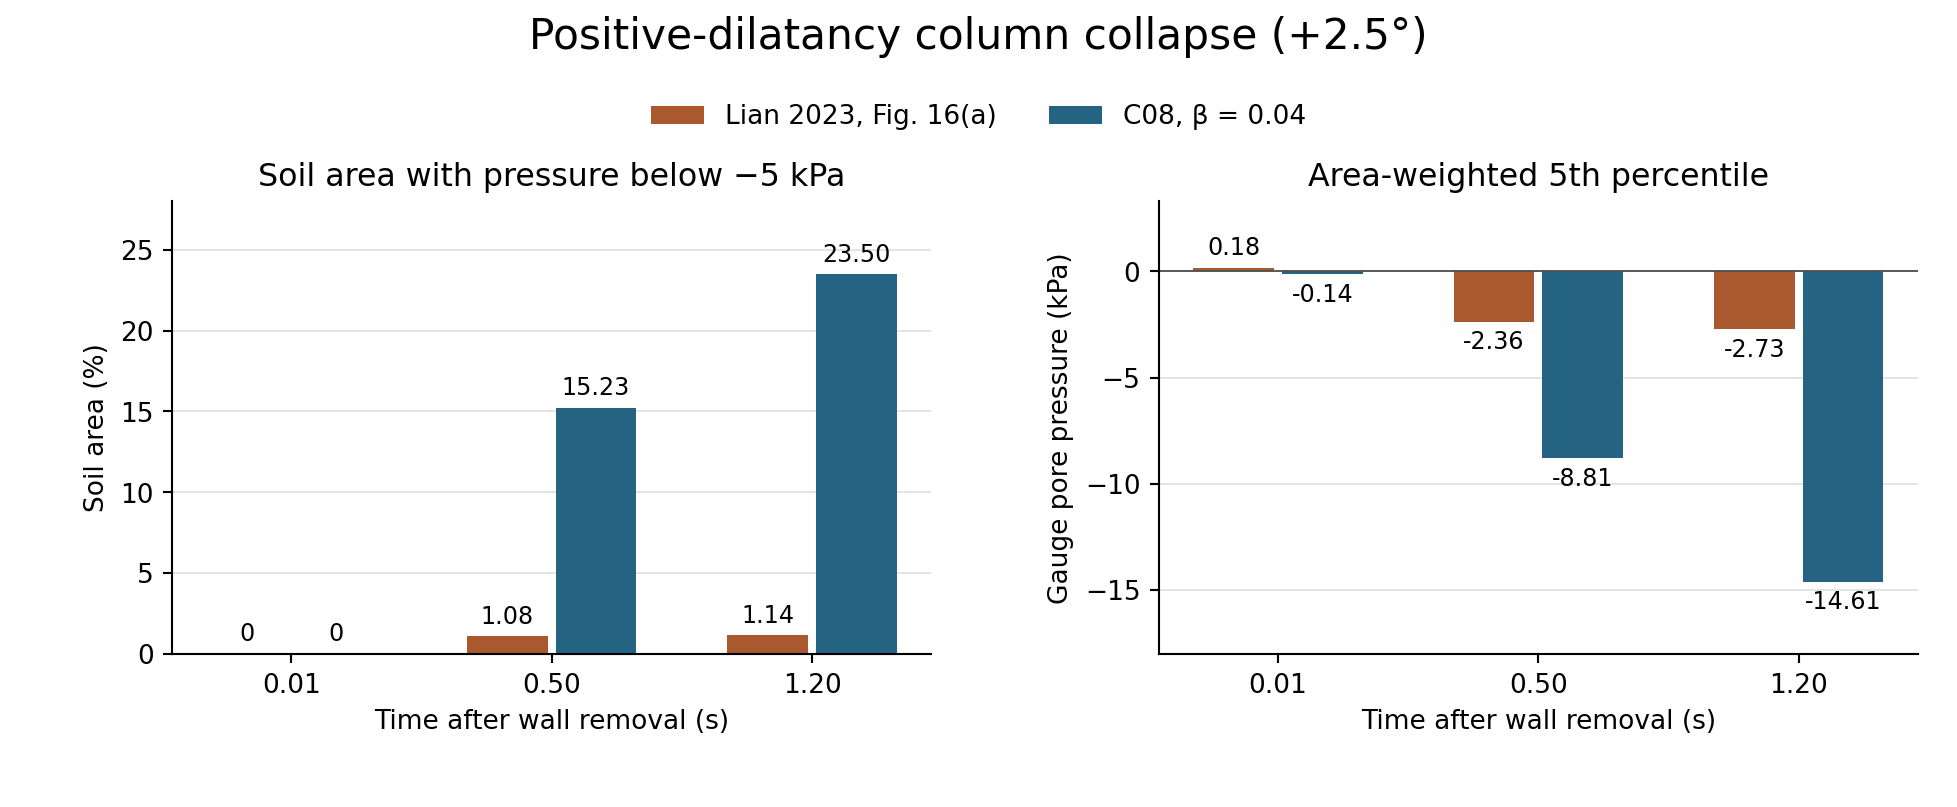

The table this chart was drawn from, first rows:
source, nominal_tau_s, actual_tau_s, body_pixels, interior_pixels, interior_rgb_coverage_pct, fraction_body_retained_pct, erode_2px_negative_pct, n, analyzed_area_m2, min_kPa, p01_kPa, p05_kPa, p50_kPa, negative_area_pct, negative_only_p05_kPa, negative_only_p50_kPa, below_minus5_area_pct, floor_color_or_raw_at_or_below_pct, lowest_two_colors_or_equivalent_pct
Lian Fig16a printed, 0.01, , 30516, 29768, 99.97, 97.52, 1.478, 29758, 7.773, -0.3636, -0.1818, 0.1818, 5.818, 2.588, -0.1818, -0.1818, 0.0, 0.0, 0.0
C08 TPI beta=.04, 0.01, 0.01, , , , , , 5000, 7.997, -2.682, -0.9268, -0.1444, 5.512, 20.92, -0.8959, -0.03365, 0.0, 0.0, 0.0
Lian Fig16a printed, 0.5, , 30798, 30016, 98.48, 95.98, 38.11, 29560, 7.713, -9.455, -5.091, -2.364, 1.818, 38.33, -4.0, -0.1818, 1.079, 0.0, 0.0
C08 TPI beta=.04, 0.5, 0.5, , , , , , 5000, 8.022, -22.95, -14.86, -8.807, 2.753, 34.64, -12.58, -3.322, 15.23, 3.306, 3.53
Lian Fig16a printed, 1.2, , 31074, 30090, 98.14, 95.03, 30.54, 29529, 7.69, -10.0, -5.091, -2.727, 2.0, 31.18, -4.364, -0.1818, 1.145, 0.02371, 0.03387
C08 TPI beta=.04, 1.2, 1.2, , , , , , 5000, 8.046, -25.14, -20.66, -14.61, 1.792, 40.13, -18.13, -7.735, 23.5, 15.38, 15.83
